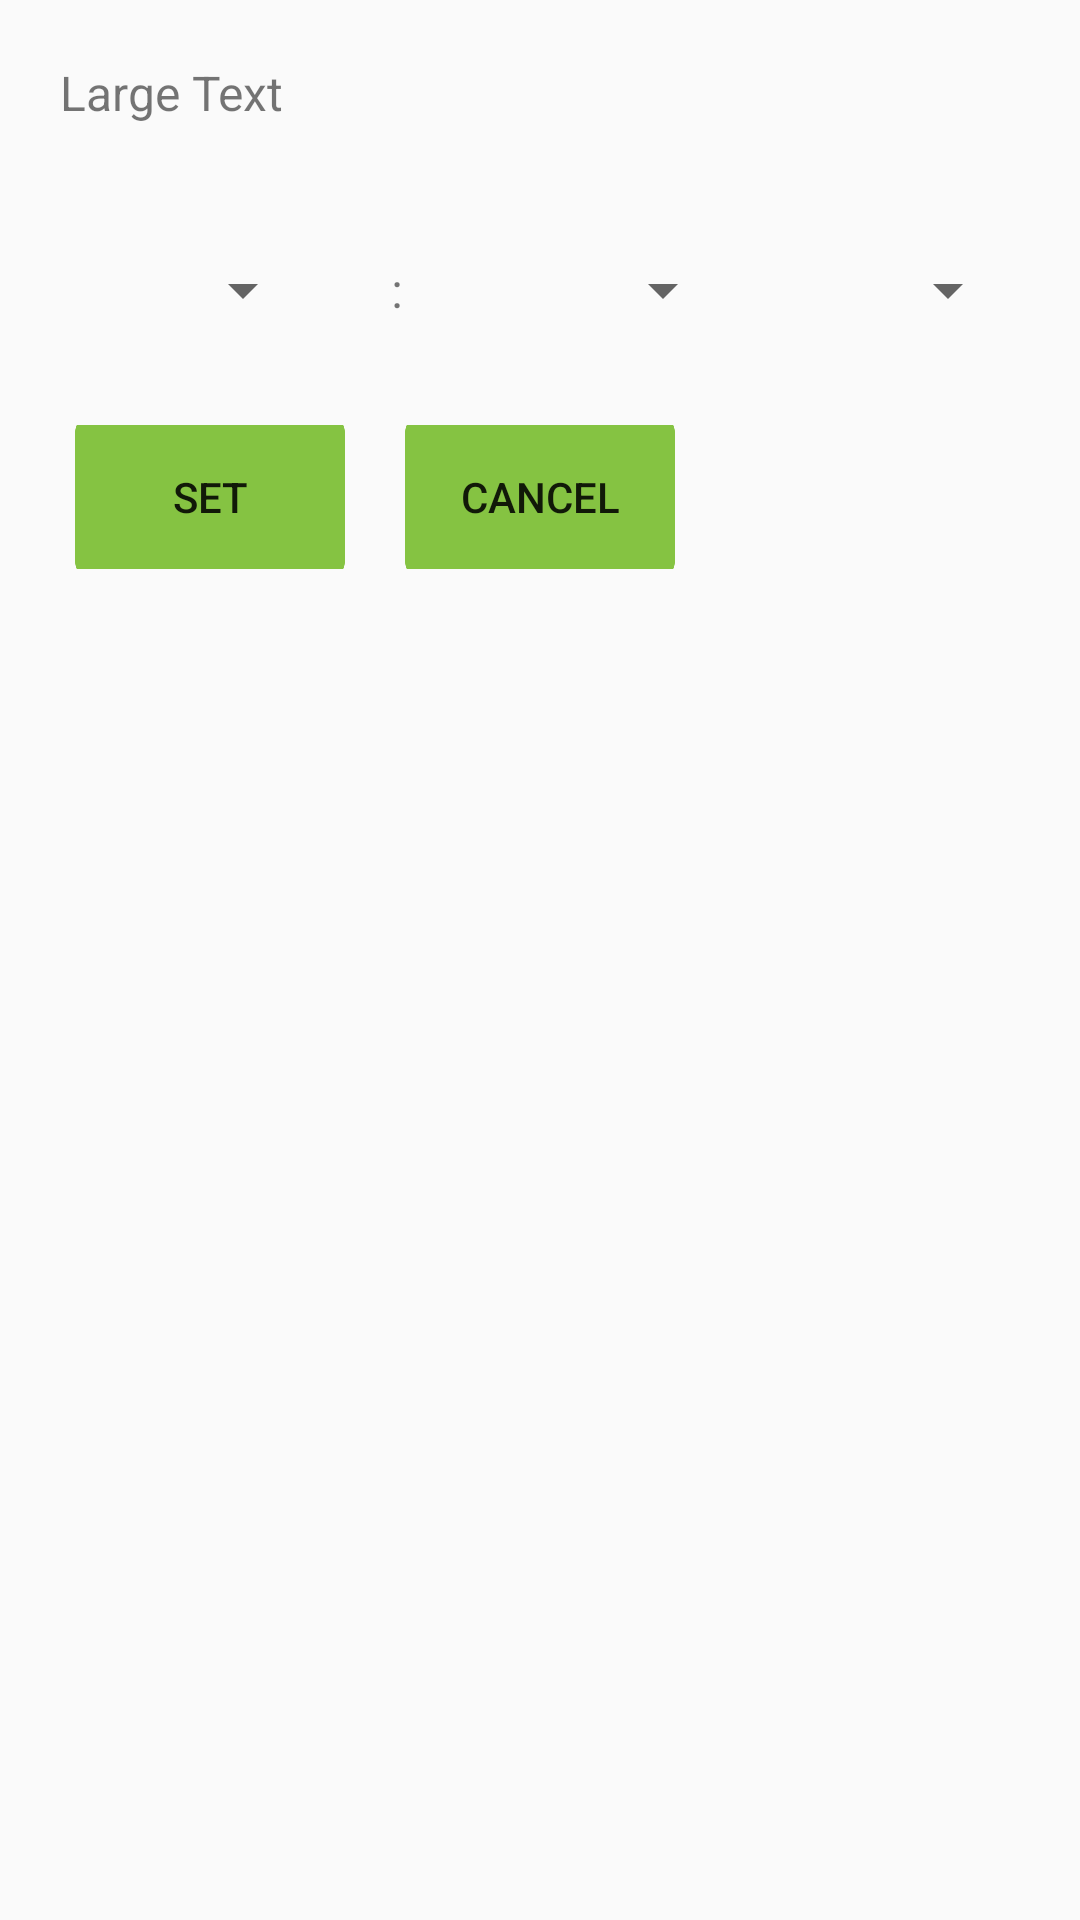

The Android layout XML behind this screen, and the referenced resources:
<!-- AndroidManifest.xml: application theme AppTheme -->
<!-- res/layout/dialog_time_picker_1.xml -->
<?xml version="1.0" encoding="utf-8"?>
<LinearLayout xmlns:android="http://schemas.android.com/apk/res/android"
              android:orientation="vertical"
              android:layout_width="320dp"
              android:layout_height="wrap_content"
              android:background="@color/caldroid_white"
              android:padding="10dp"

   >

    <TextView
        android:layout_width="wrap_content"
        android:layout_height="wrap_content"
        android:textColor="@color/caldroid_black"
        android:text="Large Text"
        android:textSize="16sp"
        android:layout_margin="10dp"
        android:id="@+id/text_selct_dt"/>
<LinearLayout
    android:layout_width="match_parent"
    android:layout_height="wrap_content"
    android:orientation="horizontal"
    android:weightSum="4"
    android:layout_marginTop="20dp">

    <Spinner
        android:layout_width="60dp"
        android:layout_height="50dp"
        android:id="@+id/spinner_hour"
        android:layout_marginLeft="10dp"
        android:layout_marginRight="5dp"

        android:layout_weight="1"/>

    <TextView
        android:layout_width="10dp"
        android:layout_height="50dp"
       android:textColor="@color/caldroid_black"
        android:textSize="16sp"
        android:text=":"
        android:gravity="center"
        android:layout_marginLeft="5dp"
        android:layout_marginRight="5dp"
        android:id="@+id/textView3"

        android:layout_weight="1"/>

    <Spinner
        android:layout_width="60dp"
        android:layout_height="50dp"
        android:id="@+id/spinner_min"
        android:layout_marginLeft="5dp"
        android:layout_marginRight="5dp"

        android:layout_weight="1"/>



    <Spinner
        android:layout_width="60dp"
        android:layout_height="50dp"
        android:id="@+id/spinner_am_pm"
         android:layout_marginLeft="5dp"
        android:layout_marginRight="10dp"

        android:layout_weight="1"/>
</LinearLayout>

    <LinearLayout
        android:layout_width="match_parent"
        android:layout_height="wrap_content"
        android:orientation="horizontal"
        android:weightSum="2"
        android:layout_gravity="center_horizontal"
        android:layout_marginLeft="10dp"
        android:layout_marginTop="20dp"
        android:layout_marginBottom="10dp">
    <Button

        android:layout_width="90dp"
        android:layout_height="wrap_content"
        android:text="Set"
         android:id="@+id/button_set"
        android:layout_marginRight="20dp"
        android:textColor="@color/caldroid_white"
        android:textSize="14sp"
        android:background="@drawable/edit_profile_update_btn_blnk"
        />
    <Button
        android:layout_width="90dp"
        android:layout_height="wrap_content"
        android:text="Cancel"
        android:id="@+id/button_cancel"
        android:layout_marginRight="10dp"
        android:textColor="@color/caldroid_white"
        android:textSize="14sp"
        android:background="@drawable/edit_profile_update_btn_blnk"
        />
</LinearLayout></LinearLayout>
<!-- resources referenced by this layout -->
<resources>
  <!-- drawable edit_profile_update_btn_blnk: png bitmap (drawable-xxxhdpi, 4062 bytes) -->
  <style name="AppTheme" parent="Theme.AppCompat.Light.DarkActionBar">
          <item name="android:statusBarColor">@color/primary_dark</item>
          <item name="android:colorPrimary">@color/primary</item>
          
          <item name="android:colorPrimaryDark">@color/primary_dark</item>
          
          <item name="android:colorAccent">@color/accent</item>
          <item name="toolbarStyle">@style/AppThemeToolbar</item>
      </style>
  <color name="primary_dark">#6a9c35</color>
  <color name="primary">#85c342</color>
  <color name="accent">#FFFF</color>
  <style name="AppThemeToolbar" parent="Widget.AppCompat.Toolbar">
  
          <item name="contentInsetStart">0dp</item>
      </style>
</resources>
